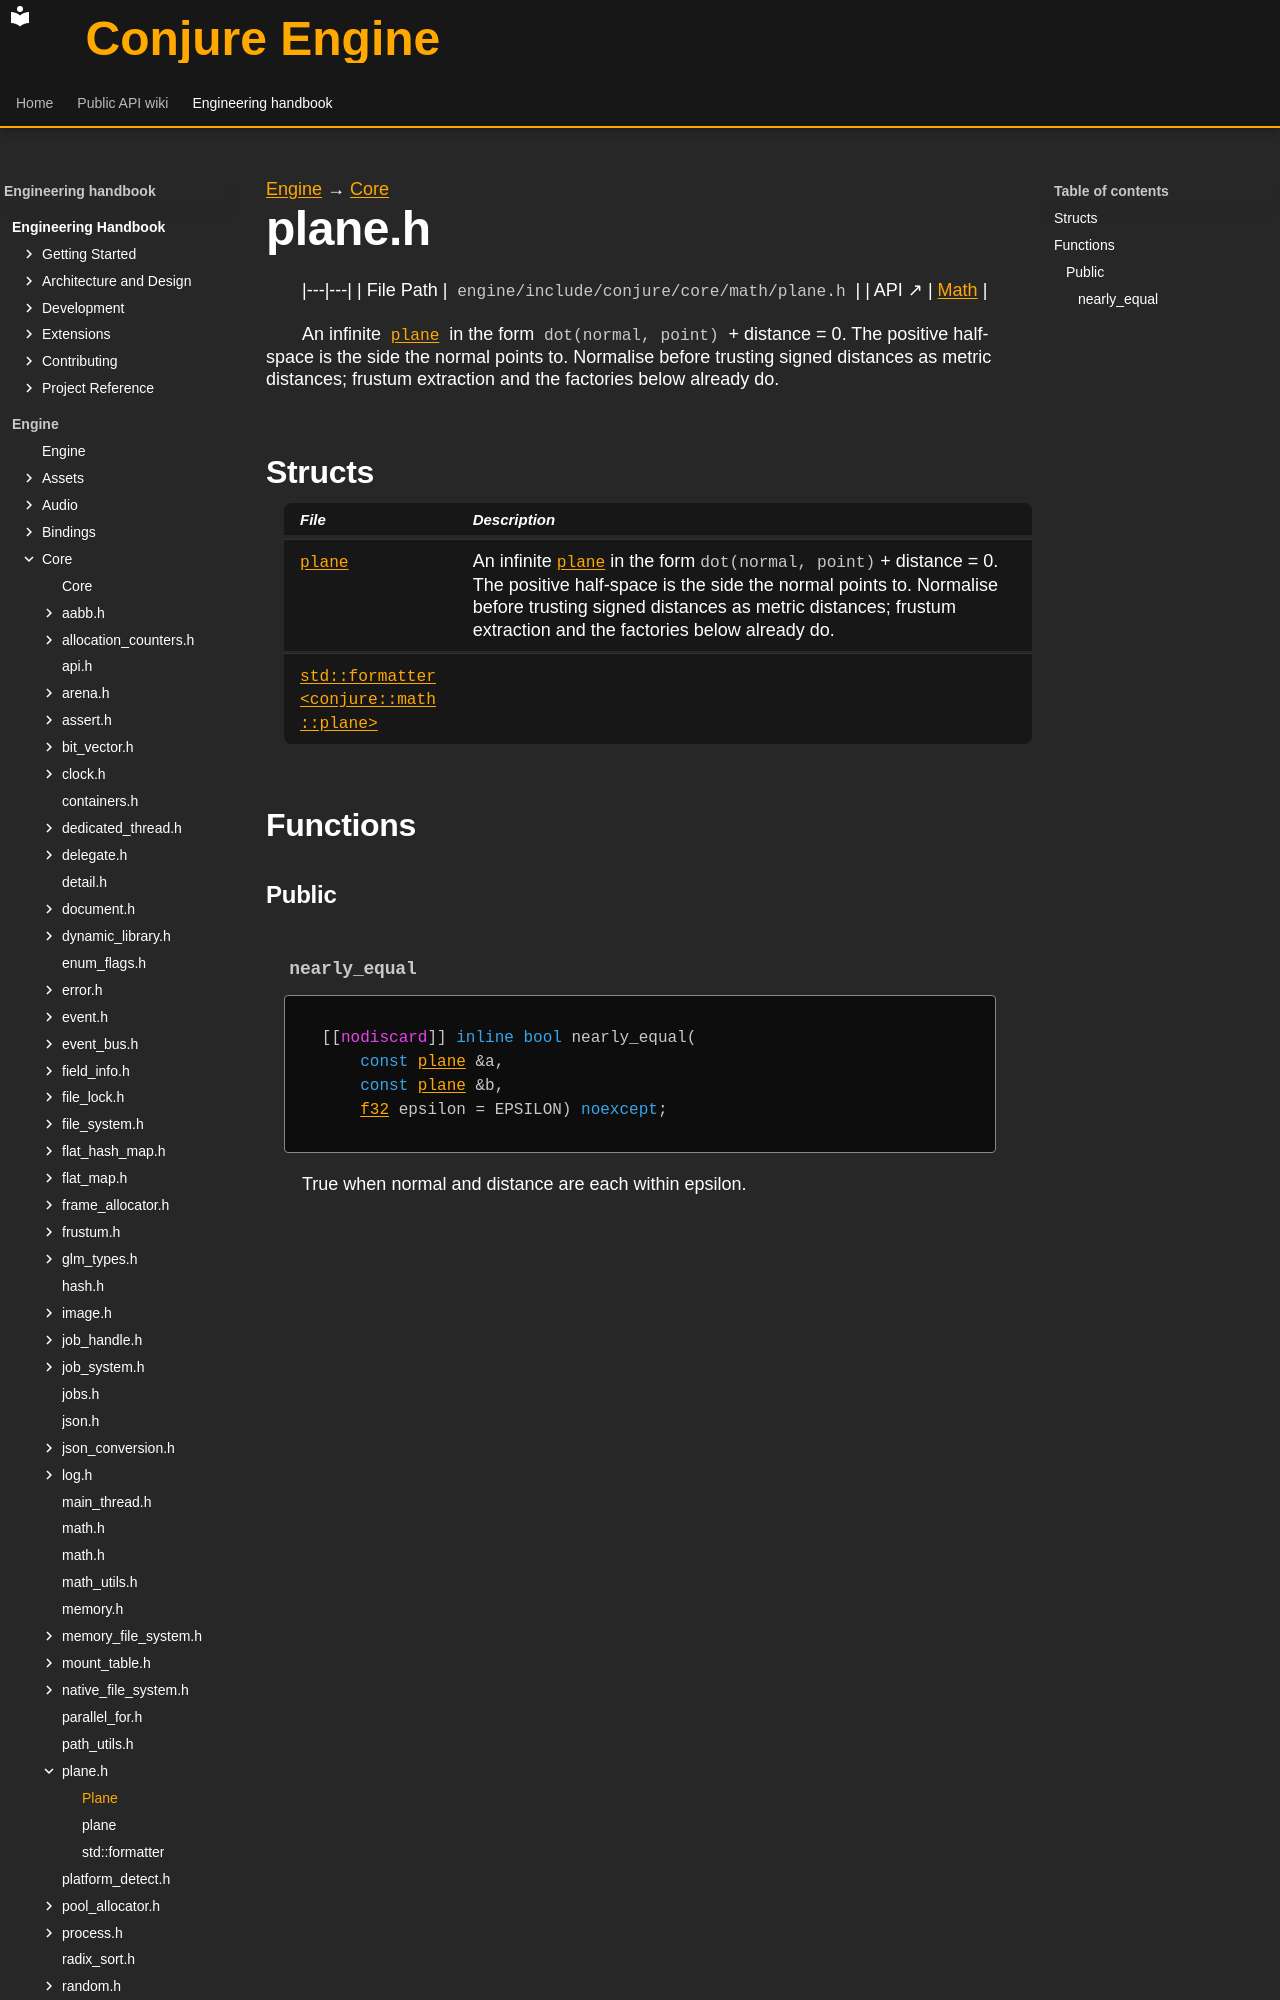

repository: Dozer90/Conjure-Engine · page: handbook/engine/core/math/plane.html · generator: mkdocs

---
kind: header
---

[Engine](../../../engine.md) → [Core](../../core.md)

# plane.h
<!-- doc-template:header -->

|---|---|
| File Path | `engine/include/conjure/core/math/plane.h` |
| API ↗ | [Math](../../../../api/core/math.md) |

<p>An infinite <code><a href="plane/plane.html">plane</a></code> in the form <code>dot(normal, point)</code> + distance = 0. The positive half-space is the side the normal points to. Normalise before trusting signed distances as metric distances; frustum extraction and the factories below already do.</p>

## Structs

| File | Description |
|---|---|
| [`plane`](plane/plane.md) | An infinite <code><a href="plane/plane.html">plane</a></code> in the form <code>dot(normal, point)</code> + distance = 0. The positive half-space is the side the normal points to. Normalise before trusting signed distances as metric distances; frustum extraction and the factories below already do. |
| [`std::formatter<conjure::math::plane>`](plane/std-formatter-conjure-math-plane.md) |  |

## Functions

### Public
